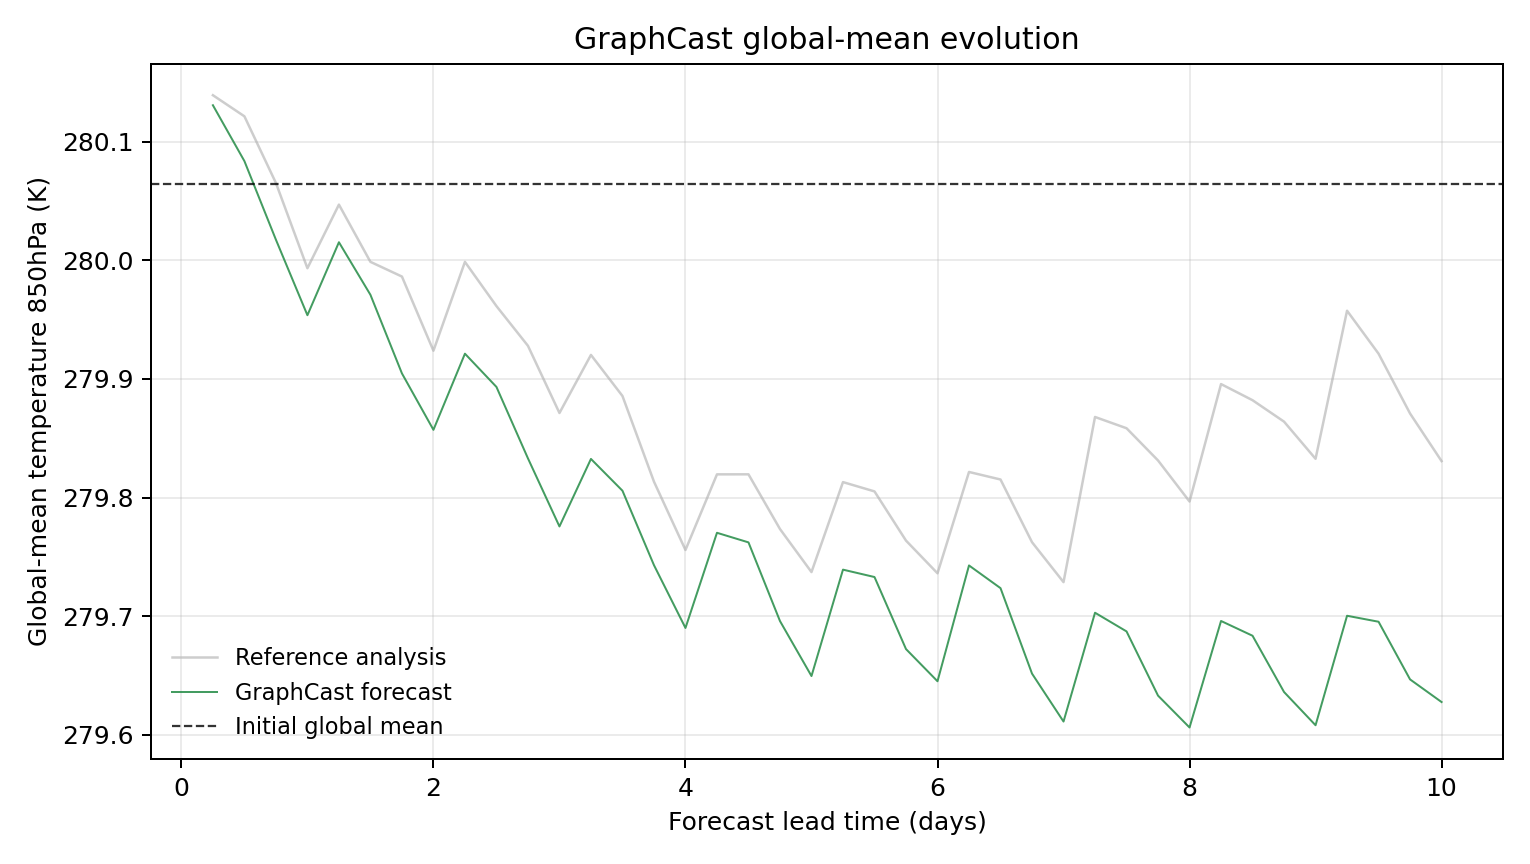

Values plotted in this chart, from the file beside it:
model, scenario, init_time, step, lead_hours, lead_day, global_mean_k, global_mean_anomaly_k, reference_global_mean_k, reference_global_mean_anomaly_k, initial_global_mean_k, metric_id, metric_variable, metric_level_hpa, reference
GraphCast, , 2023-01-09T06:00, 1, 6.0, 0.25, 280.1, 0.06641, 280.1, 0.07486, 280.1, temperature_850hPa, temperature, 850, ground_truth
GraphCast, , 2023-01-09T06:00, 2, 12.0, 0.5, 280.1, 0.01932, 280.1, 0.05707, 280.1, temperature_850hPa, temperature, 850, ground_truth
GraphCast, , 2023-01-09T06:00, 3, 18.0, 0.75, 280, -0.04694, 280.1, 0.000885, 280.1, temperature_850hPa, temperature, 850, ground_truth
GraphCast, , 2023-01-09T06:00, 4, 24.0, 1.0, 280, -0.1106, 280, -0.07098, 280.1, temperature_850hPa, temperature, 850, ground_truth
GraphCast, , 2023-01-09T06:00, 5, 30.0, 1.25, 280, -0.04907, 280, -0.01736, 280.1, temperature_850hPa, temperature, 850, ground_truth
GraphCast, , 2023-01-09T06:00, 6, 36.0, 1.5, 280, -0.09338, 280, -0.06561, 280.1, temperature_850hPa, temperature, 850, ground_truth
GraphCast, , 2023-01-09T06:00, 7, 42.0, 1.75, 279.9, -0.1596, 280, -0.078, 280.1, temperature_850hPa, temperature, 850, ground_truth
GraphCast, , 2023-01-09T06:00, 8, 48.0, 2.0, 279.9, -0.2072, 279.9, -0.1405, 280.1, temperature_850hPa, temperature, 850, ground_truth
GraphCast, , 2023-01-09T06:00, 9, 54.0, 2.25, 279.9, -0.143, 280, -0.06564, 280.1, temperature_850hPa, temperature, 850, ground_truth
GraphCast, , 2023-01-09T06:00, 10, 60.0, 2.5, 279.9, -0.1711, 280, -0.1029, 280.1, temperature_850hPa, temperature, 850, ground_truth
GraphCast, , 2023-01-09T06:00, 11, 66.0, 2.75, 279.8, -0.2313, 279.9, -0.1364, 280.1, temperature_850hPa, temperature, 850, ground_truth
GraphCast, , 2023-01-09T06:00, 12, 72.0, 3.0, 279.8, -0.2887, 279.9, -0.193, 280.1, temperature_850hPa, temperature, 850, ground_truth
GraphCast, , 2023-01-09T06:00, 13, 78.0, 3.25, 279.8, -0.2318, 279.9, -0.1441, 280.1, temperature_850hPa, temperature, 850, ground_truth
GraphCast, , 2023-01-09T06:00, 14, 84.0, 3.5, 279.8, -0.2585, 279.9, -0.1787, 280.1, temperature_850hPa, temperature, 850, ground_truth
GraphCast, , 2023-01-09T06:00, 15, 90.0, 3.75, 279.7, -0.3213, 279.8, -0.2509, 280.1, temperature_850hPa, temperature, 850, ground_truth
GraphCast, , 2023-01-09T06:00, 16, 96.0, 4.0, 279.7, -0.3742, 279.8, -0.3085, 280.1, temperature_850hPa, temperature, 850, ground_truth
GraphCast, , 2023-01-09T06:00, 17, 102.0, 4.25, 279.8, -0.294, 279.8, -0.2448, 280.1, temperature_850hPa, temperature, 850, ground_truth
GraphCast, , 2023-01-09T06:00, 18, 108.0, 4.5, 279.8, -0.3021, 279.8, -0.2447, 280.1, temperature_850hPa, temperature, 850, ground_truth
GraphCast, , 2023-01-09T06:00, 19, 114.0, 4.75, 279.7, -0.3684, 279.8, -0.2908, 280.1, temperature_850hPa, temperature, 850, ground_truth
GraphCast, , 2023-01-09T06:00, 20, 120.0, 5.0, 279.6, -0.4148, 279.7, -0.3271, 280.1, temperature_850hPa, temperature, 850, ground_truth
GraphCast, , 2023-01-09T06:00, 21, 126.0, 5.25, 279.7, -0.3251, 279.8, -0.2513, 280.1, temperature_850hPa, temperature, 850, ground_truth
GraphCast, , 2023-01-09T06:00, 22, 132.0, 5.5, 279.7, -0.3313, 279.8, -0.2591, 280.1, temperature_850hPa, temperature, 850, ground_truth
GraphCast, , 2023-01-09T06:00, 23, 138.0, 5.75, 279.7, -0.392, 279.8, -0.3006, 280.1, temperature_850hPa, temperature, 850, ground_truth
GraphCast, , 2023-01-09T06:00, 24, 144.0, 6.0, 279.6, -0.4192, 279.7, -0.3282, 280.1, temperature_850hPa, temperature, 850, ground_truth
GraphCast, , 2023-01-09T06:00, 25, 150.0, 6.25, 279.7, -0.3215, 279.8, -0.2427, 280.1, temperature_850hPa, temperature, 850, ground_truth
GraphCast, , 2023-01-09T06:00, 26, 156.0, 6.5, 279.7, -0.3407, 279.8, -0.2491, 280.1, temperature_850hPa, temperature, 850, ground_truth
GraphCast, , 2023-01-09T06:00, 27, 162.0, 6.75, 279.7, -0.4127, 279.8, -0.3019, 280.1, temperature_850hPa, temperature, 850, ground_truth
GraphCast, , 2023-01-09T06:00, 28, 168.0, 7.0, 279.6, -0.4531, 279.7, -0.3356, 280.1, temperature_850hPa, temperature, 850, ground_truth
GraphCast, , 2023-01-09T06:00, 29, 174.0, 7.25, 279.7, -0.3614, 279.9, -0.1964, 280.1, temperature_850hPa, temperature, 850, ground_truth
GraphCast, , 2023-01-09T06:00, 30, 180.0, 7.5, 279.7, -0.3771, 279.9, -0.2059, 280.1, temperature_850hPa, temperature, 850, ground_truth
GraphCast, , 2023-01-09T06:00, 31, 186.0, 7.75, 279.6, -0.4313, 279.8, -0.233, 280.1, temperature_850hPa, temperature, 850, ground_truth
GraphCast, , 2023-01-09T06:00, 32, 192.0, 8.0, 279.6, -0.4581, 279.8, -0.2676, 280.1, temperature_850hPa, temperature, 850, ground_truth
GraphCast, , 2023-01-09T06:00, 33, 198.0, 8.25, 279.7, -0.3683, 279.9, -0.1686, 280.1, temperature_850hPa, temperature, 850, ground_truth
GraphCast, , 2023-01-09T06:00, 34, 204.0, 8.5, 279.7, -0.3808, 279.9, -0.1823, 280.1, temperature_850hPa, temperature, 850, ground_truth
GraphCast, , 2023-01-09T06:00, 35, 210.0, 8.75, 279.6, -0.4282, 279.9, -0.2003, 280.1, temperature_850hPa, temperature, 850, ground_truth
GraphCast, , 2023-01-09T06:00, 36, 216.0, 9.0, 279.6, -0.4562, 279.8, -0.2316, 280.1, temperature_850hPa, temperature, 850, ground_truth
GraphCast, , 2023-01-09T06:00, 37, 222.0, 9.25, 279.7, -0.364, 280, -0.1068, 280.1, temperature_850hPa, temperature, 850, ground_truth
GraphCast, , 2023-01-09T06:00, 38, 228.0, 9.5, 279.7, -0.369, 279.9, -0.143, 280.1, temperature_850hPa, temperature, 850, ground_truth
GraphCast, , 2023-01-09T06:00, 39, 234.0, 9.75, 279.6, -0.4176, 279.9, -0.1935, 280.1, temperature_850hPa, temperature, 850, ground_truth
GraphCast, , 2023-01-09T06:00, 40, 240.0, 10.0, 279.6, -0.4367, 279.8, -0.2336, 280.1, temperature_850hPa, temperature, 850, ground_truth
